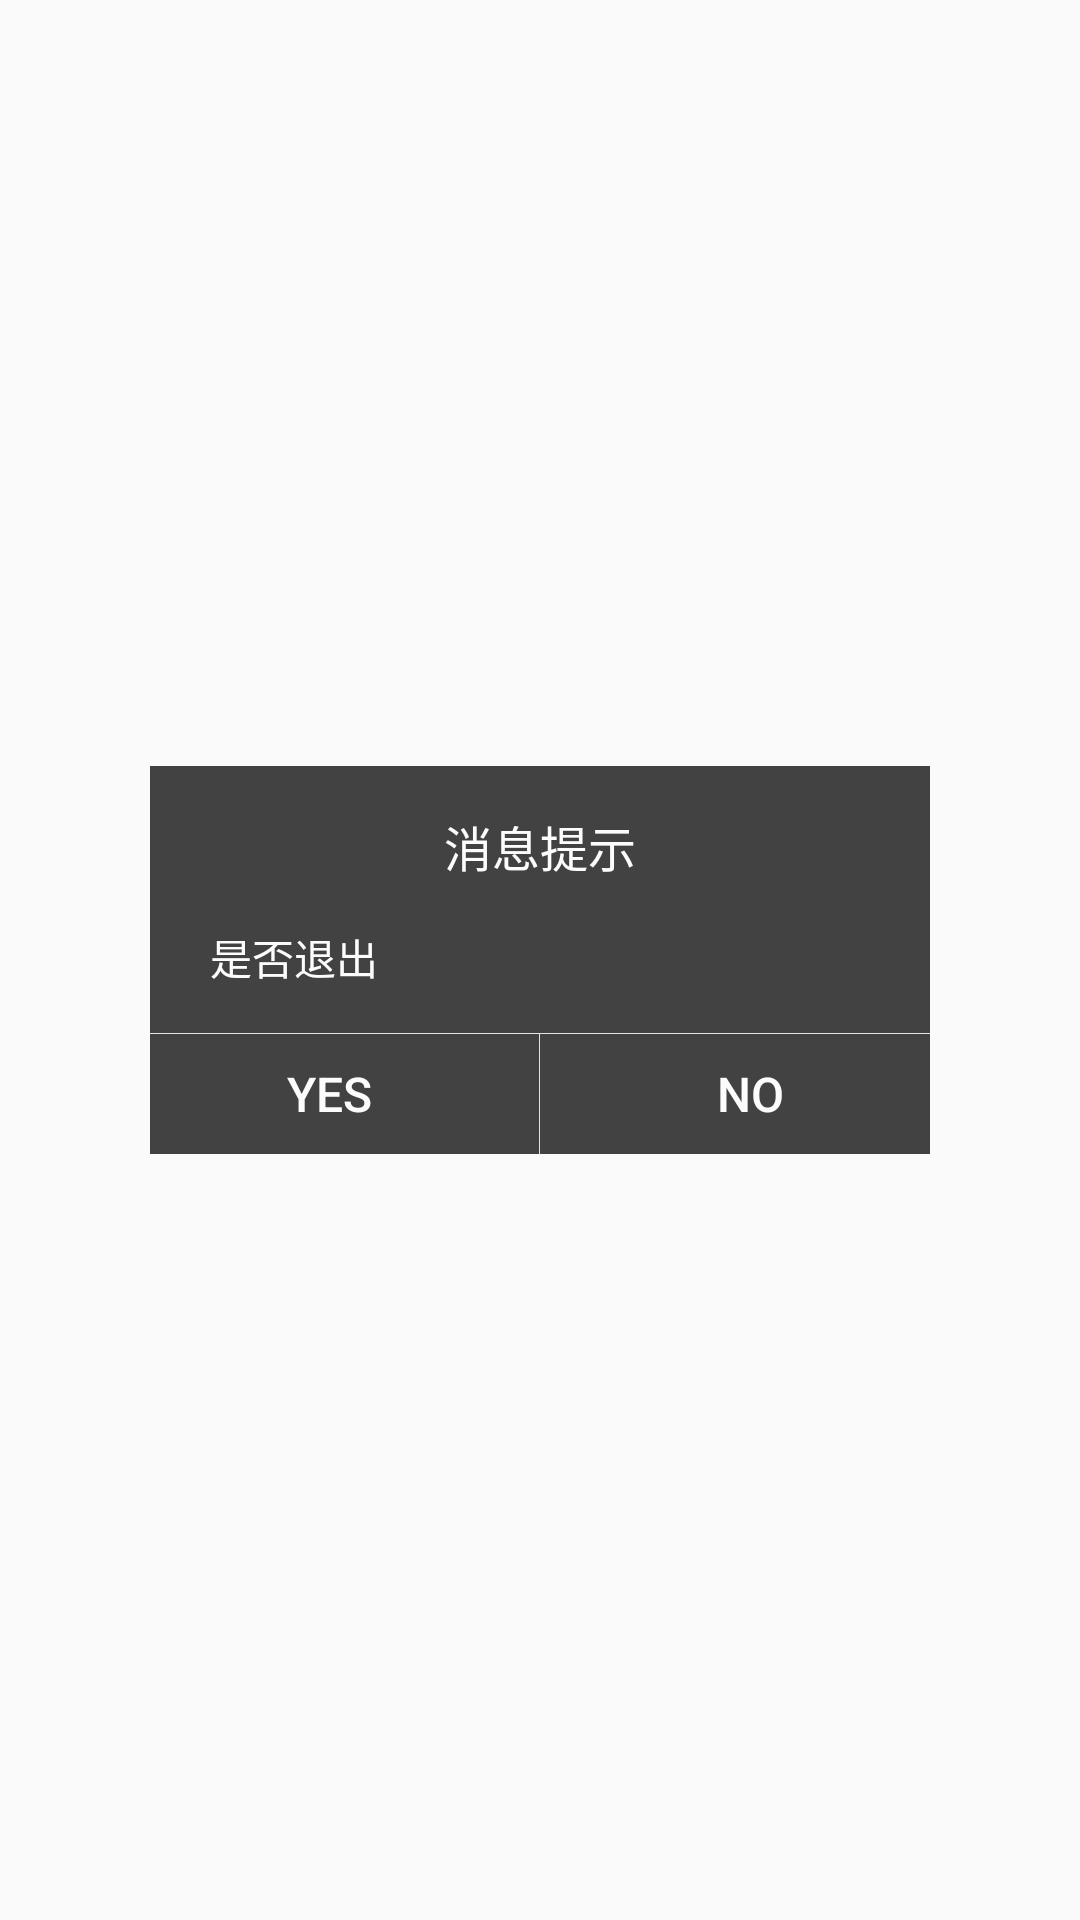

Write the Android layout XML for this screen, with the resource values it uses.
<!-- AndroidManifest.xml: application theme AppTheme -->
<!-- res/layout/exit_dialog.xml -->
<?xml version="1.0" encoding="utf-8"?>
<RelativeLayout xmlns:android="http://schemas.android.com/apk/res/android"
    android:layout_width="match_parent"
    android:layout_height="match_parent"
    android:background="#11ffffff">

    <LinearLayout
        android:layout_width="260dp"
        android:layout_height="wrap_content"
        android:layout_centerInParent="true"
        android:background="@color/cardview_dark_background"
        android:orientation="vertical">

        <TextView
            android:id="@+id/title"
            android:layout_width="wrap_content"
            android:layout_height="wrap_content"
            android:layout_gravity="center"
            android:layout_margin="15dp"
            android:gravity="center"
            android:text="消息提示"
            android:textSize="16sp" />

        <TextView
            android:id="@+id/message"
            android:layout_width="wrap_content"
            android:layout_height="wrap_content"
            android:layout_marginLeft="20dp"
            android:layout_marginRight="20dp"
            android:text="@string/exit_dialog" />

        <View
            android:layout_width="match_parent"
            android:layout_height="1px"
            android:layout_marginTop="15dp"
            android:background="#E4E4E4" />

        <LinearLayout
            android:layout_width="match_parent"
            android:layout_height="40dp"
            android:orientation="horizontal">
            <Button
                android:id="@+id/yes"
                android:layout_width="0dp"
                android:layout_height="match_parent"
                android:layout_marginRight="10dp"
                android:layout_weight="1"
                android:background="@null"
                android:gravity="center"
                android:singleLine="true"
                android:text="Yes"
                android:textSize="16sp" />

            <View
                android:layout_width="1px"
                android:layout_height="match_parent"
                android:background="#E4E4E4" />


            <Button
                android:id="@+id/no"
                android:layout_width="0dp"
                android:layout_height="match_parent"
                android:layout_marginLeft="10dp"
                android:layout_weight="1"
                android:background="@null"
                android:gravity="center"
                android:singleLine="true"
                android:text="No"
                android:textSize="16sp" />

        </LinearLayout>
    </LinearLayout>

</RelativeLayout>
<!-- resources referenced by this layout -->
<resources>
  <string name="exit_dialog">是否退出</string>
  <style name="AppTheme" parent="Theme.AppCompat.Light.DarkActionBar">
          
          <item name="colorPrimary">#FFFFFF</item>
          
          <item name="android:textColorPrimary">#0E0E0E</item>
          <item name="colorPrimaryDark">#242425</item>
          <item name="colorAccent">#05FA49</item>
          
          <item name="android:textColor">#FCFCFD</item>
  
  
      </style>
</resources>
